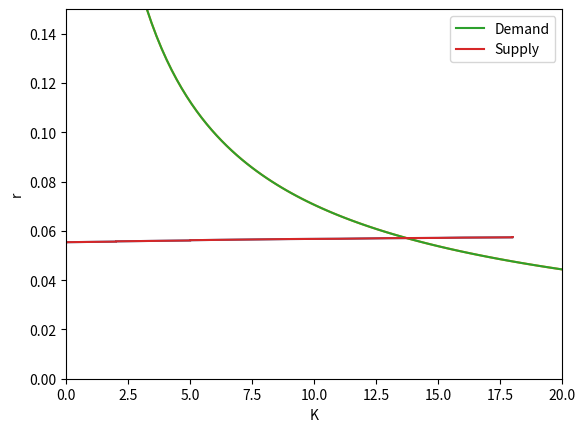

Python code for this plot:
#   Quantitative Macroeconomics
#   HW 4

# Import packages
import numpy as np
import matplotlib.pyplot as plt

#------------------------------------------------------------------------------------------------------------------------------
# I) A simple wealth model

class HW4:
    def __init__(self, rho, r, sigma, c_bar, gamma, sigma_y, y):
        self.rho = rho
        self.r = r
        self.sigma = sigma
        self.c_bar = c_bar
        self.gamma = gamma
        self.sigma_y = sigma_y
        self.beta = 1/(1+rho)
        self.Y = [y-sigma_y, y+sigma_y]
        self.pi = [[(1+gamma)/2, (1-gamma)/2], [(1-gamma)/2, (1+gamma)/2]]
        self.A_min = round(-min(self.Y)*((1+r)/r)/1.5)
        self.p = int(abs(self.A_min)+20+1)
        self.A = np.linspace(self.A_min, 20, self.p)
            
    def u(self, c):
        if c<0:
            return(-1e16)
        else:
            if self.sigma > 0:
                return ((c**(1-self.sigma)-1)/(1-self.sigma)) # CRRA
            else:
                return (-0.5*(c-self.c_bar)**2) #  Quadratic
        
    def der_u(self, c):
        if c<0:
            return(-1e16)
        else:   
            if self.sigma > 0:
                return (c**(-self.sigma)) # CRRA
            else:
                return (-(c-self.c_bar)) # Quadratic
        return(K**(1-0.67)*1**(0.67)) # Assume Coob Douglas
        
    def der_F_K(K):
        return((1-0.67)*K**(-0.67))
    
    def der_F_L(K):
        return((0.67)*K**(1-0.67)*1*(0.67-1))
     
    def Consumption(self, assets, y):
       Consumption = []
       for i in range(len(assets)-1):
           Consumption.append(y+(1+self.r)*assets[i]-assets[i+1])
       return(Consumption)
    
    def m(self, a0,a1, y):
        if a1<self.A_min:
            return -1e16
        else:
            c = y-a1+a0*(1+self.r)
            if c >= 0:
                return self.u(c)
            else:
                return (-1e16)

    def mat_M(self):
        M = [0]*(self.p*len(self.Y))
        for i in range(self.p*len(self.Y)):
            M[i] = [0] * self.p
        for z in range(len(self.Y)):
            for i in range(self.p):
                for j in range(self.p):
                    index = i+self.p*z
                    M[index][j] = self.m(self.A[i], self.A[j], self.Y[z])
        return(M)            

    def mat_W(self, V):
        W = [0]*len(self.Y)
        for i in range(len(self.Y)):
            W[i] = [0] * self.p
    
        for j in range(self.p):
            for i in range(len(self.Y)):
                W[i][j] = 0
                for x in range(len(self.Y)):
                    W[i][j] = W[i][j] + self.pi[i][x]*V[-1][j] 
        return(W)
    
    def XI(self, M, W):
        Xi = [0]*(self.p*len(self.Y))  
        for i in range(self.p*len(self.Y)):
            Xi[i] = [0] * self.p
                
        for j in range(self.p):
            for i in range(self.p*len(self.Y)):
                Xi[i][j] = 0
                for x in range(len(self.Y)):
                    Xi[i][j] = M[i][j] + self.beta*W[x][j]   
                
        return(Xi)    

    def new_V(self, V, Xi, a_dec):
        V_new = [0]*(self.p*len(self.Y))
        a_new = [0]*(self.p*len(self.Y))
        for i in range(self.p*len(self.Y)):
            V_new[i]=max(Xi[i])
            a_new[i] = np.argmax(Xi[i])
        V.append(V_new)
        a_dec.append(a_new)
        return(V, a_dec)
        
    def VFI(self):
        V = []
        a_dec = []
        V.append(list(np.zeros(int(self.p*len(self.Y))))) 
        V.append(list(np.zeros(int(self.p*len(self.Y)))))
        a_dec.append(list(np.zeros(self.p*len(self.Y))))
        a_dec.append(list(np.zeros(self.p*len(self.Y))))
        M = self.mat_M()
        W = self.mat_W(V) 
        Xi = self.XI(M, W) 
        V, a_dec = self.new_V(V, Xi, a_dec) 
        while (np.linalg.norm(np.asarray(V[-1]) - np.asarray(V[-2])) > 1): 
            W = self.mat_W(V) 
            Xi = self.XI(M, W)
            V, a_dec = self.new_V(V, Xi, a_dec)
        return(V, a_dec)
    
    def new_C(self):
        V, a_dec = self.VFI()
        c_dec = [0]*len(self.Y)
        a_dec_temp = [0]*len(self.Y)
        for i in range(len(self.Y)):
            c_dec[i]=[0]*len(self.A)
            a_dec_temp[i]=[0]*len(self.A)
        for y in range(len(self.Y)):
            for a in range(len(self.A)):
                idx=int(a+y*len(self.A))
                c_dec[y][a] = self.Y[y] + (1+self.r)*self.A[a] - self.A[a_dec[-1][idx]]
                a_dec_temp[y][a] = self.A[a_dec[-1][idx]]
        return(c_dec, a_dec_temp)
    
    def assets_ss(self):
        assets = self.new_C()[1]
        for i in range(len(assets[0])):
            if assets[0][i] == self.A[i]:
                assets_ss = assets[0][i]
        return(assets_ss)
    
#------------------------------------------------------------------------------------------------------------------------------
# II.5 General equilibrium

r_space = np.linspace(0.046, 0.0575, 100)
supply = [0]*len(r_space)
for i in range(len(r_space)):
    SUP = HW4(0.06, r_space[i], 0.2, 100, 0, 0, 1)
    supply[i] = SUP.assets_ss()

K = np.linspace(0, 20, 100)
   
plt.plot(supply, r_space)
plt.legend()
plt.xlabel("K")
plt.ylabel("r")
plt.show()

plt.plot(K, (1-0.67)*K**(-0.67))
plt.xlabel("K")
plt.ylabel("r")
plt.show()

plt.plot(K, (1-0.67)*K**(-0.67), label="Demand")
plt.plot(supply, r_space, label = "Supply")
plt.ylim([0, 0.15])
plt.xlim([0, 20])
plt.xlabel("K")   
plt.ylabel("r")
plt.legend()
plt.show()




